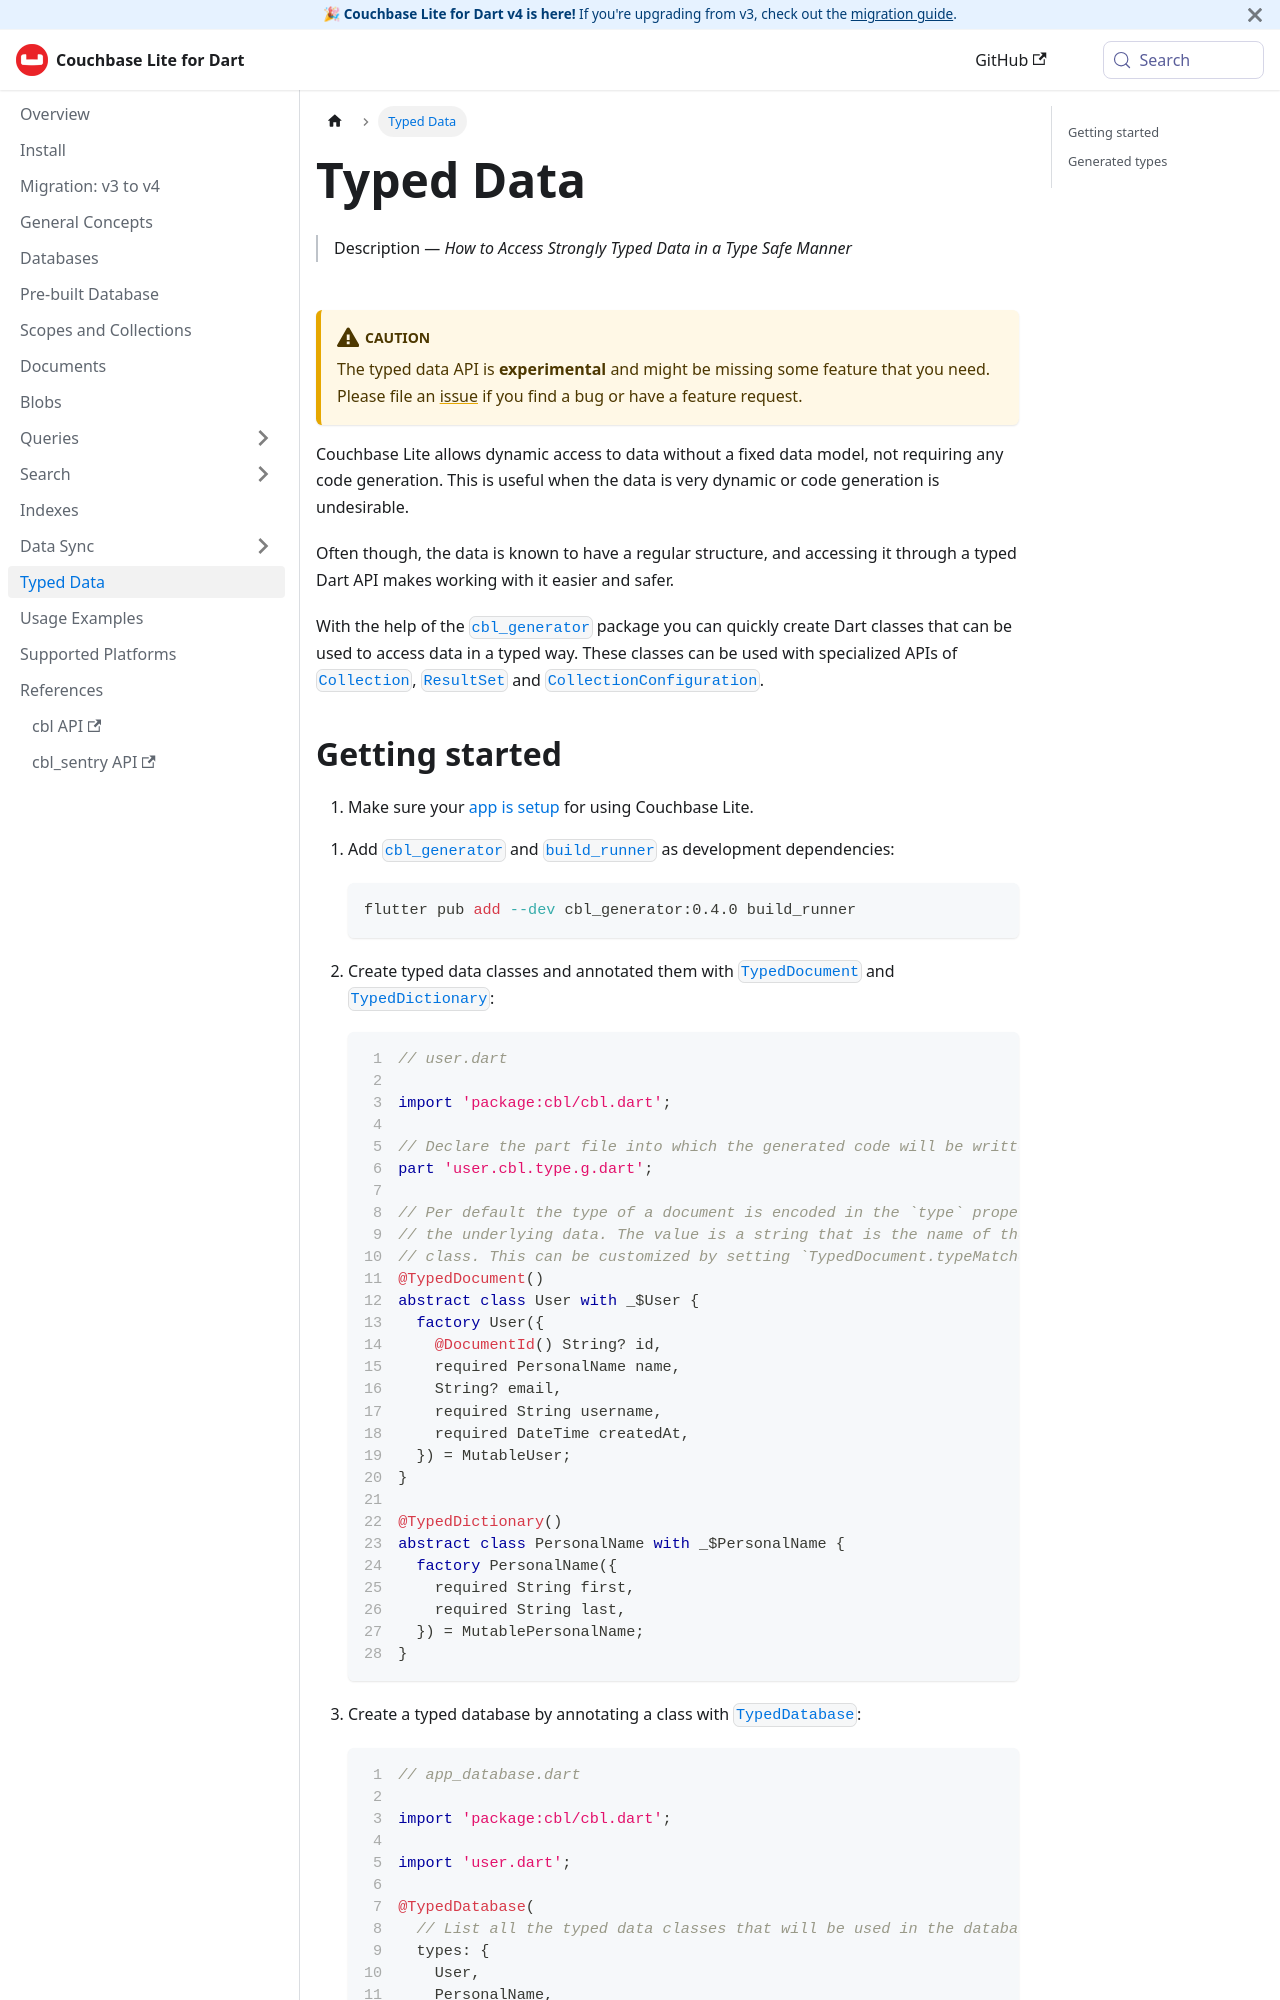

repository: cbl-dart/cbl-dart · page: typed-data/index.html · generator: docusaurus

# Typed Data

:::caution

The typed data API is **experimental** and might be missing some feature that
you need. Please file an [issue][issues] if you find a bug or have a feature
request.

:::

Couchbase Lite allows dynamic access to data without a fixed data model, not
requiring any code generation. This is useful when the data is very dynamic or
code generation is undesirable.

Often though, the data is known to have a regular structure, and accessing it
through a typed Dart API makes working with it easier and safer.

With the help of the `api|cbl_generator|pkg:` package you can quickly create
Dart classes that can be used to access data in a typed way. Theses classes can
be used with specialized APIs of `api|Database`, `api|Query` and
`api|Replicator`.
